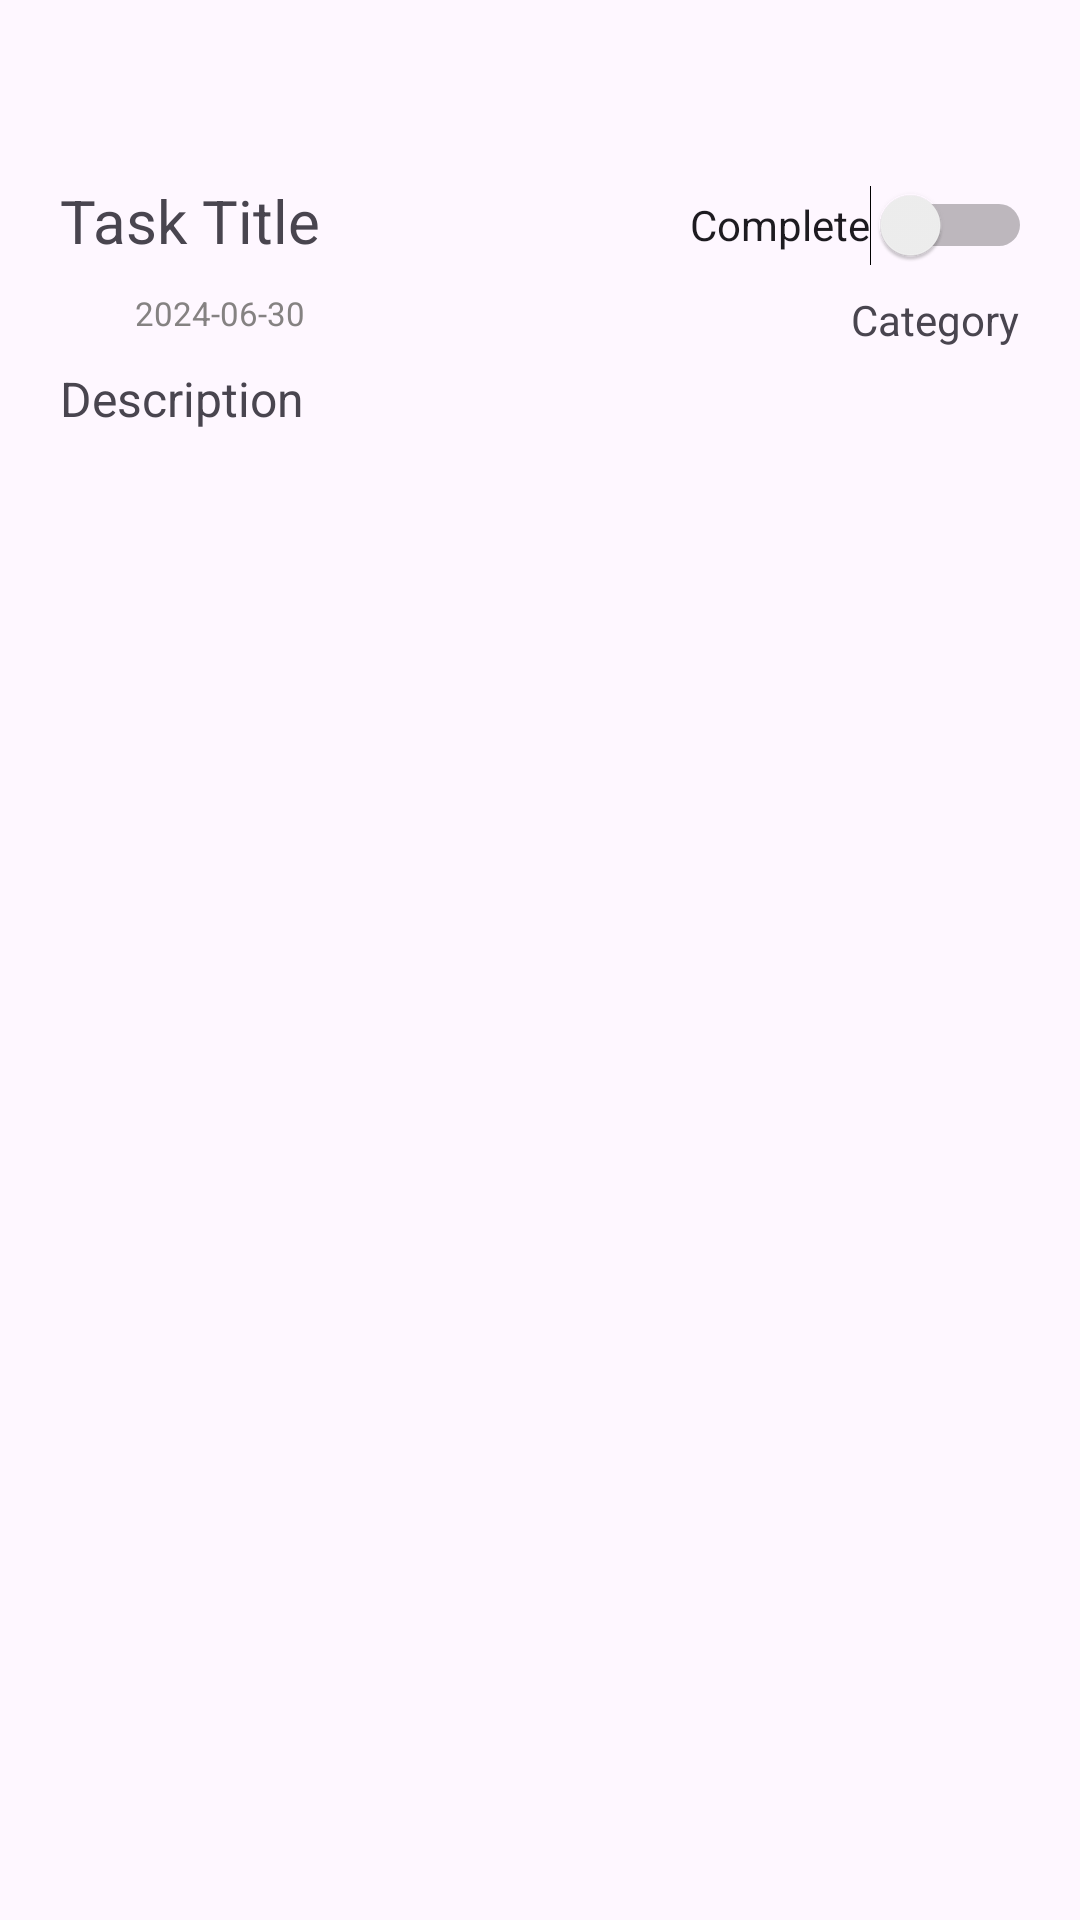

Here is an Android app screen rendered from its layout file. Give the layout XML and the strings, colors and styles it references.
<!-- AndroidManifest.xml: application theme Theme.TaskManagement -->
<!-- res/layout/activity_detail_task.xml -->
<?xml version="1.0" encoding="utf-8"?>
<androidx.constraintlayout.widget.ConstraintLayout xmlns:android="http://schemas.android.com/apk/res/android"
    xmlns:app="http://schemas.android.com/apk/res-auto"
    xmlns:tools="http://schemas.android.com/tools"
    android:id="@+id/main"
    android:layout_width="match_parent"
    android:layout_height="match_parent"
    style="@style/layoutStyle"
    tools:context=".DetailTaskActivity">

    <Switch
        android:id="@+id/sw_task_detail_complete"
        android:layout_width="wrap_content"
        android:layout_height="wrap_content"
        android:layout_marginTop="50dp"
        android:layout_marginEnd="16dp"
        android:height="50dp"
        android:text="Complete"
        app:layout_constraintEnd_toEndOf="parent"
        app:layout_constraintHorizontal_bias="1.0"
        app:layout_constraintStart_toEndOf="@+id/tv_task_detail_title"
        app:layout_constraintTop_toTopOf="parent" />

    <TextView
        android:id="@+id/tv_task_detail_title"
        android:layout_width="0dp"
        android:layout_height="wrap_content"
        android:layout_marginStart="20dp"
        android:layout_marginTop="60dp"
        android:text="Task Title"
        android:textSize="20sp"
        app:layout_constraintStart_toStartOf="parent"
        app:layout_constraintTop_toTopOf="parent"
        app:layout_constraintWidth_percent="0.65" />

    <ImageView
        android:id="@+id/iv_task_detail_duedate"
        android:layout_width="15dp"
        android:layout_height="15dp"
        android:layout_marginStart="20dp"
        android:layout_marginTop="10dp"
        app:layout_constraintStart_toStartOf="parent"
        app:layout_constraintTop_toBottomOf="@+id/tv_task_detail_title"
        app:srcCompat="@drawable/calendar" />

    <TextView
        android:id="@+id/tv_task_detail_due_date"
        android:layout_width="wrap_content"
        android:layout_height="wrap_content"
        android:layout_marginStart="10dp"
        android:text="2024-06-30"
        android:textColor="#858282"
        android:textSize="11sp"
        app:layout_constraintStart_toEndOf="@+id/iv_task_detail_duedate"
        app:layout_constraintTop_toTopOf="@+id/iv_task_detail_duedate" />

    <TextView
        android:id="@+id/tv_task_detail_description"
        android:layout_width="wrap_content"
        android:layout_height="wrap_content"
        android:layout_marginStart="20dp"
        android:layout_marginTop="10dp"
        android:text="Description"
        android:textSize="16sp"
        app:layout_constraintStart_toStartOf="parent"
        app:layout_constraintTop_toBottomOf="@+id/iv_task_detail_duedate" />

    <TextView
        android:id="@+id/tv_task_detail_category"
        android:layout_width="wrap_content"
        android:layout_height="wrap_content"
        android:layout_marginEnd="20dp"
        android:text="Category"
        app:layout_constraintEnd_toEndOf="parent"
        app:layout_constraintTop_toTopOf="@+id/tv_task_detail_due_date" />
</androidx.constraintlayout.widget.ConstraintLayout>
<!-- resources referenced by this layout -->
<resources>
  <style name="layoutStyle">
          <item name="android:background">@color/black</item>
      </style>
  <style name="Theme.TaskManagement" parent="Base.Theme.TaskManagement" />
  <color name="black">#FF000000</color>
  <style name="Base.Theme.TaskManagement" parent="Theme.Material3.DayNight.NoActionBar">
          
          
          <item name="colorPrimary">@color/primary</item>
          <item name="colorOnPrimary">@color/white</item>
          <item name="colorSurface">@color/white</item>
          <item name="colorOnSurface">@color/text</item>
      </style>
  <color name="primary">#1F41BB</color>
  <color name="white">#FFFFFFFF</color>
  <color name="text">#494949</color>
</resources>
